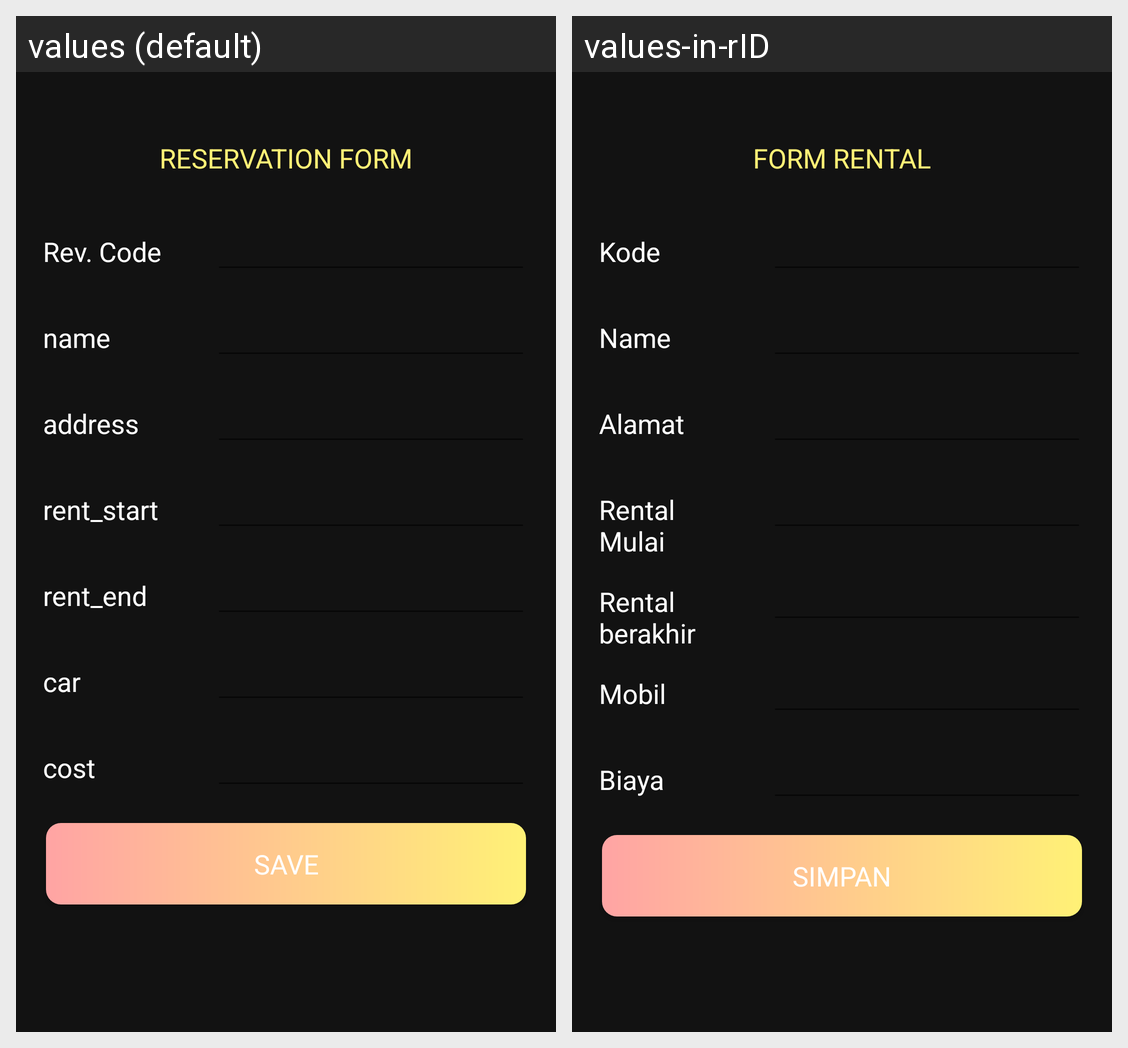

The Android screen above is rendered under two locales of the same app. Produce the string resources it draws, with the default and per-locale values.
Android screen res/layout/input_data.xml rendered under 2 locales, left to right: values (default), values-in-rID. Device: Nexus 5 (rendered at 1080×1920; each locale shown at half size, 540×960, under a caption strip naming it); theme AppTheme.
Strings drawn on this screen, with the default value and each locale's value (text and hints the layout hard-codes, and strings that could not be matched under every locale, appear in the picture but are not listed):

reservation_form
  values: Reservation Form
  values-in-rID: Form Rental

rev_code
  values: Rev. Code
  values-in-rID: Kode

name
  values: name
  values-in-rID: Name

address
  values: address
  values-in-rID: Alamat

rent_start
  values: rent_start
  values-in-rID: Rental Mulai

rent_end
  values: rent_end
  values-in-rID: Rental berakhir

car
  values: car
  values-in-rID: Mobil

cost
  values: cost
  values-in-rID: Biaya

save
  values: SAVE
  values-in-rID: SIMPAN
